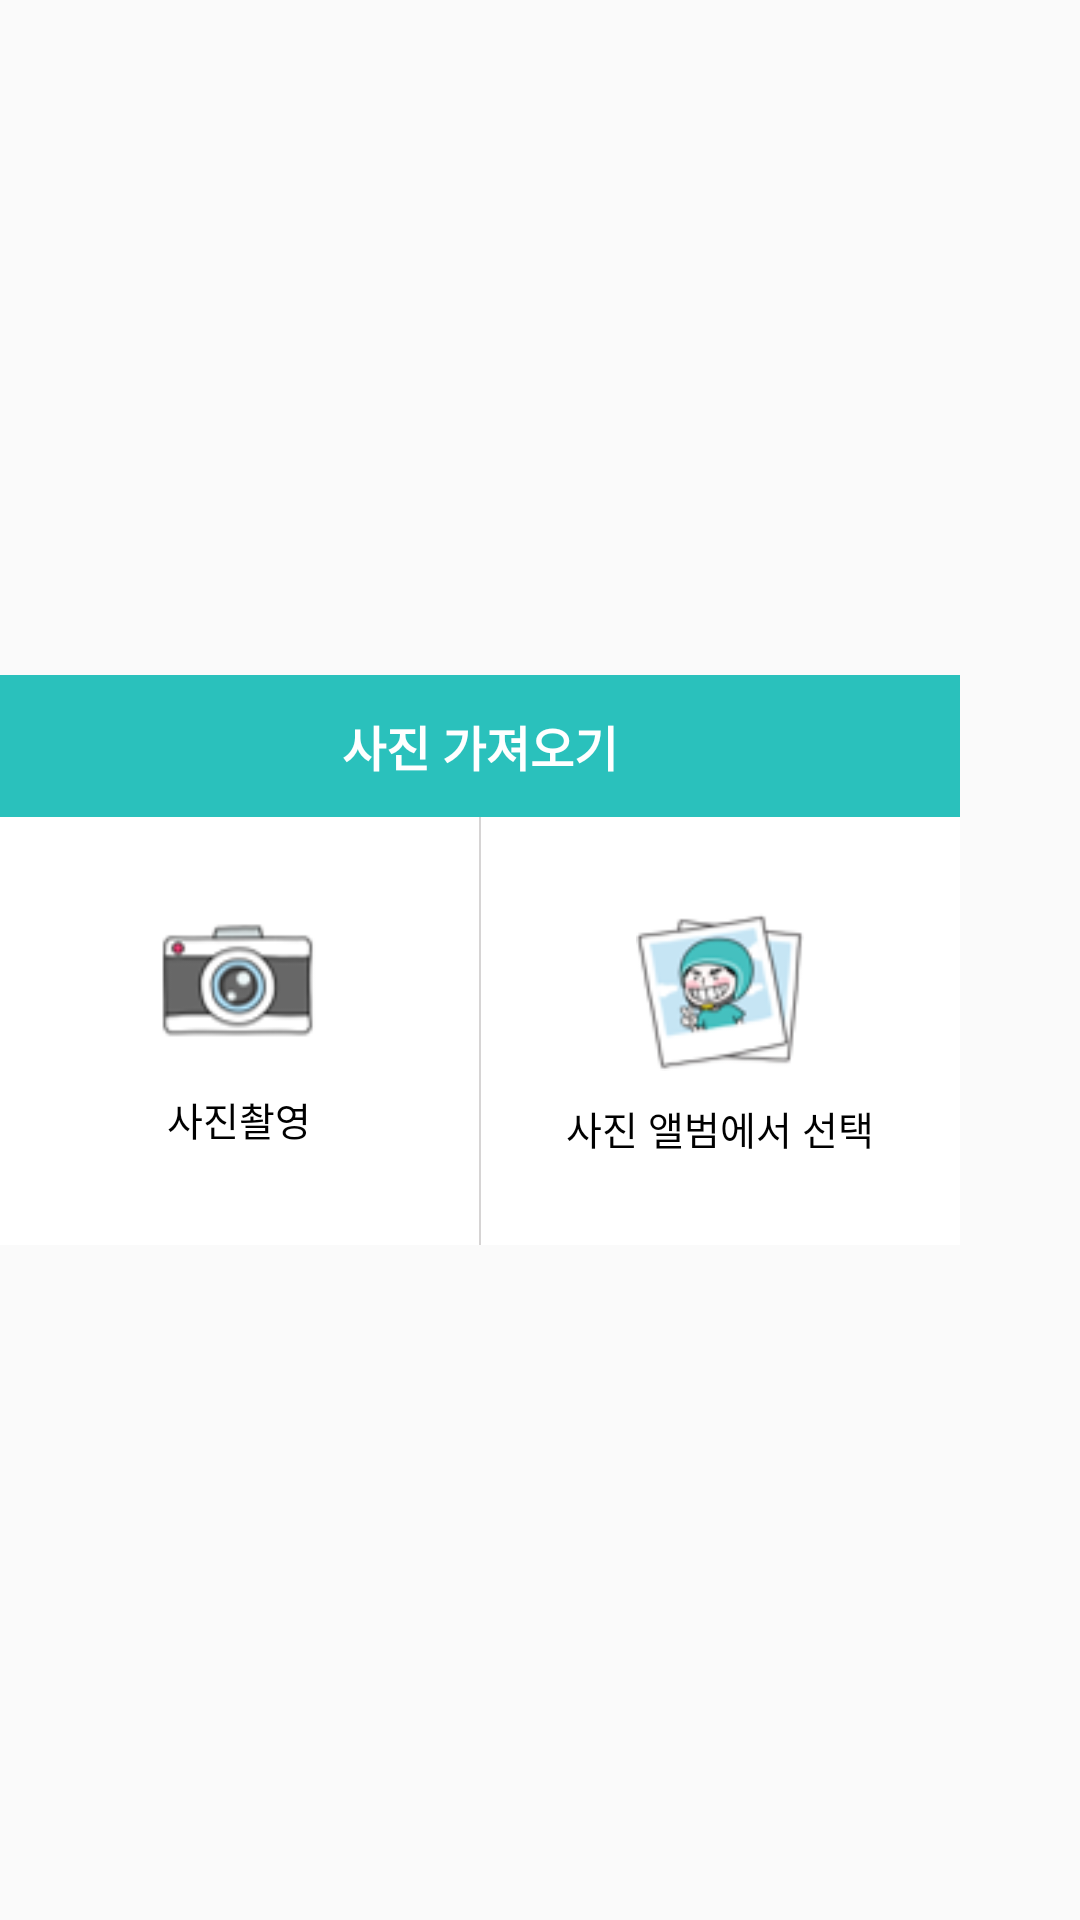

Here is an Android app screen rendered from its layout file. Give the layout XML and the strings, colors and styles it references.
<!-- AndroidManifest.xml: application theme AppWhiteTheme -->
<!-- res/layout/fragment_profiledialog.xml -->
<?xml version="1.0" encoding="utf-8"?>
<LinearLayout
    xmlns:android="http://schemas.android.com/apk/res/android"
    xmlns:app="http://schemas.android.com/apk/res-auto"
    android:layout_width="wrap_content"
    android:layout_height="wrap_content"
    android:layout_gravity="center">

    <LinearLayout
        android:layout_width="320dp"
        android:layout_height="190dp"
        android:layout_gravity="center"
        android:orientation="vertical">

        <LinearLayout
            android:layout_width="match_parent"
            android:layout_height="0dp"
            android:layout_weight="1"
            android:background="@color/colorPrimary">
            <View
                android:layout_width="0dp"
                android:layout_height="match_parent"
                android:layout_weight="1"/>
            <TextView
                android:layout_width="0dp"
                android:layout_height="match_parent"
                android:layout_weight="1"
                android:layout_gravity="center"
                android:gravity="center"
                android:text="@string/profile_get"
                android:textColor="@color/white"
                android:textSize="16sp"
                android:textStyle="bold" />
            <ImageButton
                android:id="@+id/closeImageButton"
                android:layout_width="0dp"
                android:layout_height="wrap_content"
                android:layout_weight="1"
                android:layout_gravity="center"
                android:paddingStart="60dp"
                android:src="@drawable/ic_close"
                android:background="@color/transparency"
                app:tint="@color/white" />

        </LinearLayout>

        <LinearLayout
            android:layout_width="match_parent"
            android:layout_height="0dp"
            android:layout_weight="3"
            android:background="@color/white">
            <LinearLayout
                android:id="@+id/cameraLinearLayout"
                android:layout_width="0dp"
                android:layout_height="match_parent"
                android:gravity="center"
                android:layout_weight="1"
                android:orientation="vertical">
                <ImageView
                    android:layout_width="56dp"
                    android:layout_height="wrap_content"
                    android:layout_marginBottom="15dp"
                    android:src="@drawable/baemin_camera" />
                <TextView
                    android:layout_width="wrap_content"
                    android:layout_height="wrap_content"
                    android:text="@string/profile_camera"
                    android:textSize="13sp"
                    android:textColor="@color/black"/>
            </LinearLayout>

            <View
                android:layout_width="0.7dp"
                android:layout_height="match_parent"
                android:background="@color/vlight_gray" />

            <LinearLayout
                android:id="@+id/galleryLinaerLayout"
                android:layout_width="0dp"
                android:layout_height="match_parent"
                android:gravity="center"
                android:layout_weight="1"
                android:orientation="vertical">
                <ImageView
                    android:layout_width="56dp"
                    android:layout_height="wrap_content"
                    android:layout_marginBottom="7dp"
                    android:src="@drawable/baemin_gallery" />
                <TextView
                    android:layout_width="wrap_content"
                    android:layout_height="wrap_content"
                    android:text="@string/profile_gallery"
                    android:textSize="13sp"
                    android:textColor="@color/black"/>
            </LinearLayout>

        </LinearLayout>

    </LinearLayout>


</LinearLayout>
<!-- resources referenced by this layout -->
<resources>
  <color name="black">#000000</color>
  <color name="colorPrimary">#2ac1bc</color>
  <color name="transparency">#00ff0000</color>
  <color name="vlight_gray">#d6d4d4</color>
  <color name="white">#ffffff</color>
  <!-- drawable baemin_camera: png bitmap (drawable, 3857 bytes) -->
  <!-- drawable baemin_gallery: png bitmap (drawable, 6039 bytes) -->
  <string name="profile_camera">사진촬영</string>
  <string name="profile_gallery">사진 앨범에서 선택</string>
  <string name="profile_get">사진 가져오기</string>
  <style name="AppWhiteTheme" parent="Theme.AppCompat.Light.DarkActionBar">
          <item name="windowActionBar">false</item>
          <item name="windowNoTitle">true</item>
          <item name="android:statusBarColor">@color/white</item>
          <item name="android:windowLightStatusBar">true</item>
          <item name="android:actionMenuTextColor">@color/black</item>
      </style>
</resources>
